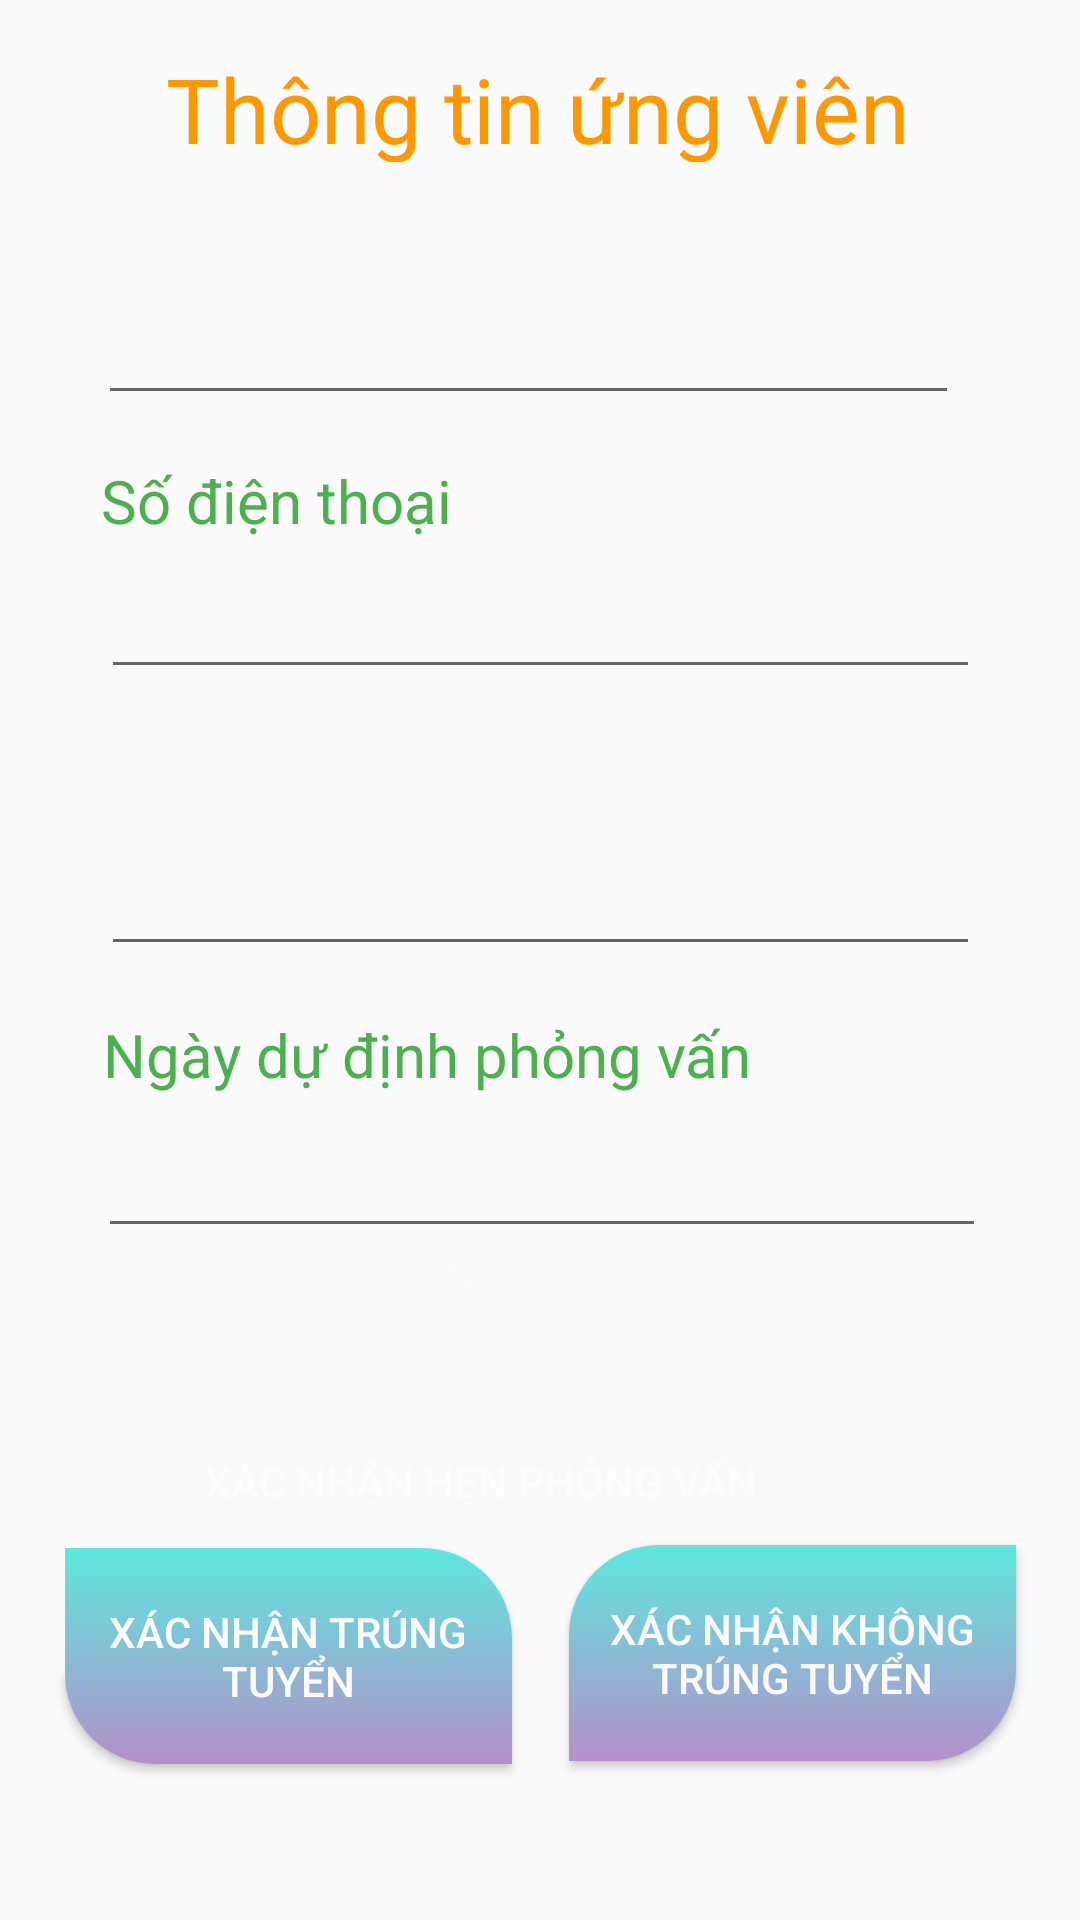

The Android layout XML behind this screen, and the referenced resources:
<!-- AndroidManifest.xml: application theme AppTheme -->
<!-- res/layout/activity_main_ungvien1.xml -->
<?xml version="1.0" encoding="utf-8"?>
<androidx.constraintlayout.widget.ConstraintLayout xmlns:android="http://schemas.android.com/apk/res/android"
    xmlns:app="http://schemas.android.com/apk/res-auto"
    xmlns:tools="http://schemas.android.com/tools"
    android:layout_width="match_parent"
    android:layout_height="match_parent"
    android:background="@drawable/backgr_nv"
    tools:context=".MainUngVien1Activity">

    <EditText
        android:id="@+id/txtPhone"
        android:layout_width="293dp"
        android:layout_height="wrap_content"
        android:layout_marginStart="59dp"
        android:layout_marginEnd="59dp"
        android:layout_marginBottom="8dp"
        android:autofillHints=""
        android:ems="10"
        android:inputType="phone"
        app:layout_constraintBottom_toTopOf="@+id/textView12"
        app:layout_constraintEnd_toEndOf="parent"
        app:layout_constraintHorizontal_bias="0.5"
        app:layout_constraintStart_toStartOf="parent"
        app:layout_constraintTop_toBottomOf="@+id/textView11" />

    <EditText
        android:id="@+id/txtEmail"
        android:layout_width="293dp"
        android:layout_height="wrap_content"
        android:layout_marginStart="59dp"
        android:layout_marginEnd="59dp"
        android:layout_marginBottom="16dp"
        android:autofillHints=""
        android:ems="10"
        android:inputType="textEmailAddress"
        app:layout_constraintBottom_toTopOf="@+id/textView10"
        app:layout_constraintEnd_toEndOf="parent"
        app:layout_constraintHorizontal_bias="0.5"
        app:layout_constraintStart_toStartOf="parent"
        app:layout_constraintTop_toBottomOf="@+id/textView12" />

    <EditText
        android:id="@+id/txtDate"
        android:layout_width="296dp"
        android:layout_height="51dp"
        android:layout_marginStart="58dp"
        android:layout_marginEnd="57dp"
        android:autofillHints=""
        android:ems="10"
        android:inputType="date"
        app:layout_constraintEnd_toEndOf="parent"
        app:layout_constraintHorizontal_bias="0.5"
        app:layout_constraintStart_toStartOf="parent"
        app:layout_constraintTop_toBottomOf="@+id/textView10" />

    <EditText
        android:id="@+id/txtName"
        android:layout_width="287dp"
        android:layout_height="wrap_content"
        android:layout_marginStart="58dp"
        android:layout_marginTop="8dp"
        android:layout_marginEnd="66dp"
        android:layout_marginBottom="8dp"
        android:autofillHints=""
        android:ems="10"
        android:inputType="textPersonName"
        app:layout_constraintBottom_toTopOf="@+id/textView11"
        app:layout_constraintEnd_toEndOf="parent"
        app:layout_constraintHorizontal_bias="0.5"
        app:layout_constraintStart_toStartOf="parent"
        app:layout_constraintTop_toBottomOf="@+id/textView6" />

    <TextView
        android:id="@+id/textView4"
        android:layout_width="284dp"
        android:layout_height="38dp"
        android:layout_marginStart="104dp"
        android:layout_marginTop="16dp"
        android:layout_marginEnd="104dp"
        android:layout_marginBottom="8dp"
        android:text="@string/th_ng_tin_ng_vi_n"
        android:textAlignment="center"
        android:textColor="#FF9800"
        android:textSize="30sp"
        app:layout_constraintBottom_toTopOf="@+id/textView6"
        app:layout_constraintEnd_toEndOf="parent"
        app:layout_constraintHorizontal_bias="0.506"
        app:layout_constraintStart_toStartOf="parent"
        app:layout_constraintTop_toTopOf="parent"
        app:layout_constraintVertical_bias="0.0" />

    <TextView
        android:id="@+id/textView6"
        android:layout_width="wrap_content"
        android:layout_height="wrap_content"
        android:layout_marginStart="56dp"
        android:layout_marginTop="68dp"
        android:layout_marginEnd="322dp"
        android:text="@string/t_n"
        android:textColor="#4CAF50"
        android:textSize="20sp"
        app:layout_constraintBottom_toTopOf="@+id/txtName"
        app:layout_constraintEnd_toEndOf="parent"
        app:layout_constraintHorizontal_bias="0.0"
        app:layout_constraintStart_toStartOf="parent"
        app:layout_constraintTop_toTopOf="parent" />

    <TextView
        android:id="@+id/textView10"
        android:layout_width="wrap_content"
        android:layout_height="wrap_content"
        android:layout_marginStart="59dp"
        android:layout_marginEnd="134dp"
        android:layout_marginBottom="8dp"
        android:text="@string/ng_y_d_nh_ph_ng_v_n"
        android:textColor="#4CAF50"
        android:textSize="20sp"
        app:layout_constraintBottom_toTopOf="@+id/txtDate"
        app:layout_constraintEnd_toEndOf="parent"
        app:layout_constraintStart_toStartOf="parent"
        app:layout_constraintTop_toBottomOf="@+id/txtEmail" />

    <TextView
        android:id="@+id/textView11"
        android:layout_width="wrap_content"
        android:layout_height="wrap_content"
        android:layout_marginStart="59dp"
        android:layout_marginTop="7dp"
        android:layout_marginEnd="235dp"
        android:layout_marginBottom="8dp"
        android:text="@string/s_i_n_tho_i"
        android:textColor="#4CAF50"
        android:textSize="20sp"
        app:layout_constraintBottom_toTopOf="@+id/txtPhone"
        app:layout_constraintEnd_toEndOf="parent"
        app:layout_constraintStart_toStartOf="parent"
        app:layout_constraintTop_toBottomOf="@+id/txtName" />

    <TextView
        android:id="@+id/textView12"
        android:layout_width="wrap_content"
        android:layout_height="27dp"
        android:layout_marginStart="59dp"
        android:layout_marginTop="8dp"
        android:layout_marginEnd="302dp"
        android:layout_marginBottom="8dp"
        android:text="@string/email"
        android:textColor="#4CAF50"
        android:textColorHighlight="#4CAF50"
        android:textSize="20dp"
        app:layout_constraintBottom_toTopOf="@+id/txtEmail"
        app:layout_constraintEnd_toEndOf="parent"
        app:layout_constraintStart_toStartOf="parent"
        app:layout_constraintTop_toBottomOf="@+id/txtPhone" />

    <Button
        android:id="@+id/btnXacnhan"
        android:layout_width="196dp"
        android:layout_height="56dp"
        android:layout_marginStart="102dp"
        android:layout_marginTop="16dp"
        android:layout_marginEnd="102dp"
        android:layout_marginBottom="24dp"
        android:background="@drawable/button_selector_login_regist"
        android:text="@string/x_c_nh_n_h_n_ph_ng_v_n"
        android:textColor="#FFFCFC"
        app:layout_constraintBottom_toTopOf="@+id/btnTrung"
        app:layout_constraintEnd_toEndOf="parent"
        app:layout_constraintHorizontal_bias="1.0"
        app:layout_constraintStart_toStartOf="parent"
        app:layout_constraintTop_toBottomOf="@+id/btnFile" />

    <Button
        android:id="@+id/btnTrung"
        android:layout_width="149dp"
        android:layout_height="72dp"
        android:layout_marginStart="43dp"
        android:layout_marginBottom="52dp"
        android:background="@drawable/button_tuyen"
        android:text="@string/x_c_nh_n_tr_ng_tuy_n"
        android:textColor="#FDFCFC"
        app:layout_constraintBottom_toBottomOf="parent"
        app:layout_constraintEnd_toStartOf="@+id/button3"
        app:layout_constraintStart_toStartOf="parent" />

    <Button
        android:id="@+id/btnFile"
        android:layout_width="wrap_content"
        android:layout_height="wrap_content"
        android:layout_marginStart="56dp"
        android:layout_marginTop="16dp"
        android:layout_marginEnd="267dp"
        android:background="@drawable/button_selector_login_regist"
        android:text="File CV của ứng viên"
        android:textColor="#FBFBFB"
        app:layout_constraintBottom_toTopOf="@+id/btnXacnhan"
        app:layout_constraintEnd_toEndOf="parent"
        app:layout_constraintHorizontal_bias="0.0"
        app:layout_constraintStart_toStartOf="parent"
        app:layout_constraintTop_toBottomOf="@+id/txtDate"
        app:layout_constraintVertical_bias="0.0" />

    <Button
        android:id="@+id/button3"
        android:layout_width="149dp"
        android:layout_height="72dp"
        android:layout_marginStart="19dp"
        android:layout_marginEnd="43dp"
        android:layout_marginBottom="53dp"
        android:background="@drawable/khong_tuyen"
        android:text="Xác nhận không trúng tuyển"
        android:textColor="#FBFAFA"
        app:layout_constraintBottom_toBottomOf="parent"
        app:layout_constraintEnd_toEndOf="parent"
        app:layout_constraintStart_toEndOf="@+id/btnTrung" />
</androidx.constraintlayout.widget.ConstraintLayout>
<!-- resources referenced by this layout -->
<resources>
  <!-- drawable button_tuyen (drawable) -->
  <?xml version="1.0" encoding="utf-8"?>
  <selector xmlns:android="http://schemas.android.com/apk/res/android">
  <item android:drawable="@drawable/button_trung" android:state_pressed="false">
  </item>
      <item android:drawable="@drawable/button_state_pressed" android:state_pressed="true" />
  </selector>
  <!-- drawable khong_tuyen (drawable) -->
  <?xml version="1.0" encoding="utf-8"?>
  <selector xmlns:android="http://schemas.android.com/apk/res/android">
  <item android:drawable="@drawable/button_khongtrung" android:state_pressed="false"></item>
      <item android:drawable="@drawable/button_state_pressed" android:state_pressed="true"></item>
  </selector>
  <string name="email">Email</string>
  <string name="ng_y_d_nh_ph_ng_v_n">Ngày dự định phỏng vấn</string>
  <string name="s_i_n_tho_i">Số điện thoại</string>
  <string name="t_n">Tên</string>
  <string name="th_ng_tin_ng_vi_n">Thông tin ứng viên</string>
  <string name="x_c_nh_n_h_n_ph_ng_v_n">Xác nhận hẹn phỏng vấn</string>
  <string name="x_c_nh_n_tr_ng_tuy_n">Xác nhận trúng tuyển</string>
  <style name="AppTheme" parent="Theme.AppCompat.Light.DarkActionBar">
          
          <item name="colorPrimary">@color/colorPrimary</item>
          <item name="colorPrimaryDark">@color/colorPrimaryDark</item>
          <item name="colorAccent">@color/colorAccent</item>
          <item name="android:windowActivityTransitions">true</item>
          <item name="android:windowEnterTransition">@transition/explode</item>
          <item name="android:windowExitTransition">@transition/explode</item>
      </style>
  <!-- drawable button_trung (drawable) -->
  <?xml version="1.0" encoding="utf-8"?>
  <shape xmlns:android="http://schemas.android.com/apk/res/android">
  <corners android:bottomLeftRadius="30dp" android:topRightRadius="30dp">
  </corners>
      <padding
          android:bottom="5dp"
          android:left="10dp"
          android:right="10dp"
          android:top="5dp" />
      <gradient
          android:type="linear"
          android:angle="90"
          android:startColor="#b490ca"
          android:endColor="#5ee7df" />
  </shape>
  <!-- drawable button_state_pressed (drawable) -->
  <?xml version="1.0" encoding="utf-8"?>
  <shape xmlns:android="http://schemas.android.com/apk/res/android">
      <corners android:radius="30dp" />
      <padding
          android:bottom="5dp"
          android:left="10dp"
          android:right="10dp"
          android:top="5dp" />
      <solid android:color="#6699FF" />
  </shape>
  <!-- drawable button_khongtrung (drawable) -->
  <?xml version="1.0" encoding="utf-8"?>
  <shape xmlns:android="http://schemas.android.com/apk/res/android">
      <corners android:topLeftRadius="30dp" android:bottomRightRadius="30dp">
      </corners>
      <padding
          android:bottom="5dp"
          android:left="10dp"
          android:right="10dp"
          android:top="5dp" />
      <gradient
          android:type="linear"
          android:angle="90"
          android:startColor="#b490ca"
          android:endColor="#5ee7df" />
  </shape>
  <!-- not gathered from this repository: default colours our renderer supplied (Android Studio template values) -->
  <color name="colorPrimary">#FF6200EE</color>
  <color name="colorPrimaryDark">#FF3700B3</color>
  <color name="colorAccent">#FF03DAC5</color>
</resources>
